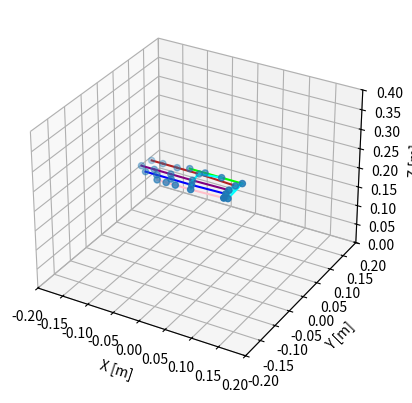
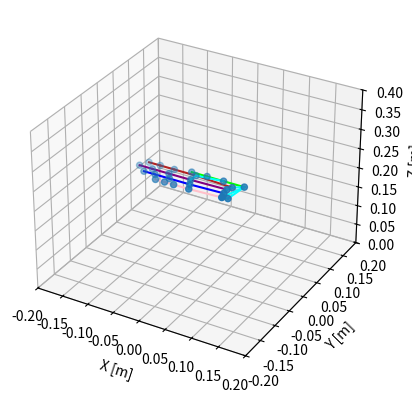
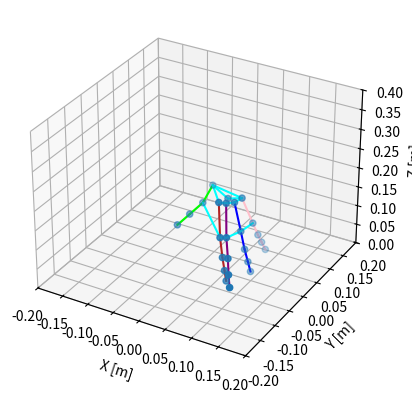
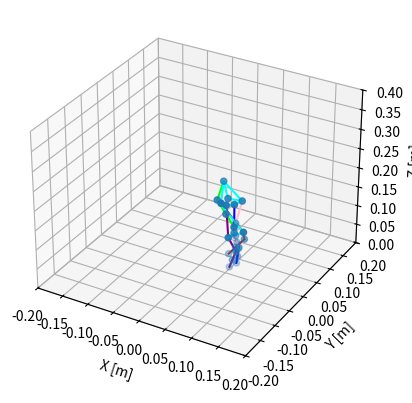
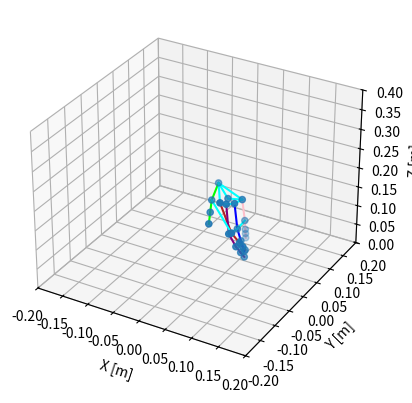

Reproduce these figures in Python, in order.
import numpy as np
import matplotlib.pyplot as plt
from matplotlib import animation
from mpl_toolkits.mplot3d import Axes3D
import mpl_toolkits.mplot3d as plt3d

'''
https://github.com/ValveSoftware/openvr/wiki/Hand-Skeleton
https://math.stackexchange.com/questions/40164/how-do-you-rotate-a-vector-by-a-unit-quaternion
Example glb from OpenGloves, originally from steamvr/drivers/indexcontroller
Steam's OpenVR Uses (w,z,y,z) for Quaternions as defined in HmdQuaternionf_t

0 RootNode, 
1 REF:Root, 
2 REF:wrist_r, # All metacarpal positons are relative to this. 
3 REF:finger_thumb_0_r, 
4 REF:finger_thumb_1_r,
5 REF:finger_thumb_2_r,
6 REF:finger_thumb_r_end,
7 REF:finger_index_meta_r - -0.000632452196441591, 0.0268661547452211, 0.01500194799155
8 REF:finger_index_0_r
9 REF:finger_index_1_r
10 REF:finger_index_2_r
11 REF:finger_index_r_end
12 REF:finger_middle_meta_r  -0.00217731343582273, 0.00711954385042191, 0.0163187384605408
13 REF:finger_middle_0_r
14 REF:finger_middle_1_r
15 REF:finger_middle_2_r
16 REF:finger_middle_r_end
17 REF:finger_ring_meta_r -0.000513435574248433, -0.00654512271285057, 0.0163476932793856
18 REF:finger_ring_0_r
19 REF:finger_ring_1_r
20 REF:finger_ring_2_r
21 REF:finger_ring_r_end
22 REF:finger_pinky_meta_r 0.00247815088368952, -0.0189813692122698, 0.0152135835960507
23 REF:finger_pinky_0_r
24 REF:finger_pinky_1_r
25 REF:finger_pinky_2_r
26 REF:finger_pinky_r_end
27 REF:finger_thumb_r_aux -0.00605911063030362, 0.0562852211296558, -0.0600638426840305
28 REF:finger_index_r_aux
29 REF:finger_middle_r_aux
30 REF:finger_ring_r_aux
31 REF:finger_pinky_r_aux
'''

right_pose = np.array([
	# Position{HmdVector4_t} (x,y,z,1) , Quaternion{HmdQuaternionf_t} (w,x,y,z)
	# https://github.com/ValveSoftware/openvr/issues/505
	[[0.000000, 0.000000, 0.000000, 1.000000], [1.000000, -0.000000, -0.000000, 0.000000]], # 0 - Root Node, Dan Skipped the Ref:Root
	[[0.034038, 0.036503, 0.164722, 1.000000], [-0.055147, -0.078608, 0.920279, -0.379296]], # 2 - Wrist
	[[0.012083, 0.028070, 0.025050, 1.000000], [0.567418, -0.464112, 0.623374, -0.272106]], # Thumb Meta
	[[-0.040406, -0.000000, 0.000000, 1.000000], [0.994838, 0.082939, 0.019454, 0.055130]],
	[[-0.032517, -0.000000, -0.000000, 1.000000], [0.974793, -0.003213, 0.021867, -0.222015]],
	[[-0.030464, 0.000000, 0.000000, 1.000000], [1.000000, -0.000000, -0.000000, 0.000000]],
	[[-0.000632, 0.026866, 0.015002, 1.000000], [0.421979, -0.644251, 0.422133, 0.478202]], # Index Meta
	[[-0.074204, 0.005002, -0.000234, 1.000000], [0.995332, 0.007007, -0.039124, 0.087949]],
	[[-0.043930, 0.000000, 0.000000, 1.000000], [0.997891, 0.045808, 0.002142, -0.045943]],
	[[-0.028695, -0.000000, -0.000000, 1.000000], [0.999649, 0.001850, -0.022782, -0.013409]],
	[[-0.022821, -0.000000, 0.000000, 1.000000], [1.000000, -0.000000, 0.000000, -0.000000]],
	[[-0.002177, 0.007120, 0.016319, 1.000000], [0.541276, -0.546723, 0.460749, 0.442520]], # Middle Meta
	[[-0.070953, -0.000779, -0.000997, 1.000000], [0.980294, -0.167261, -0.078959, 0.069368]],
	[[-0.043108, -0.000000, -0.000000, 1.000000], [0.997947, 0.018493, 0.013192, 0.059886]],
	[[-0.033266, -0.000000, -0.000000, 1.000000], [0.997394, -0.003328, -0.028225, -0.066315]],
	[[-0.025892, 0.000000, -0.000000, 1.000000], [0.999195, -0.000000, 0.000000, 0.040126]],
	[[-0.000513, -0.006545, 0.016348, 1.000000], [0.550143, -0.516692, 0.429888, 0.495548]], # Ring Meta
	[[-0.065876, -0.001786, -0.000693, 1.000000], [0.990420, -0.058696, -0.101820, 0.072495]],
	[[-0.040697, -0.000000, -0.000000, 1.000000], [0.999545, -0.002240, 0.000004, 0.030081]],
	[[-0.028747, 0.000000, 0.000000, 1.000000], [0.999102, -0.000721, -0.012693, 0.040420]],
	[[-0.022430, 0.000000, -0.000000, 1.000000], [1.000000, 0.000000, 0.000000, 0.000000]], 
	[[0.002478, -0.018981, 0.015214, 1.000000], [0.523940, -0.526918, 0.326740, 0.584025]], # Pinky Meta
	[[-0.062878, -0.002844, -0.000332, 1.000000], [0.986609, -0.059615, -0.135163, 0.069132]],
	[[-0.030220, -0.000000, -0.000000, 1.000000], [0.994317, 0.001896, -0.000132, 0.106446]],
	[[-0.018187, -0.000000, -0.000000, 1.000000], [0.995931, -0.002010, -0.052079, -0.073526]],
	[[-0.018018, -0.000000, 0.000000, 1.000000], [1.000000, 0.000000, 0.000000, 0.000000]],
	# https://github.com/ValveSoftware/openvr/wiki/Hand-Skeleton#auxiliary-bones
	[[0.006059, 0.056285, 0.060064, 1.000000], [0.737238, 0.202745, -0.594267, -0.249441]], # thumb aux
	[[0.040416, -0.043018, 0.019345, 1.000000], [-0.290331, 0.623527, 0.663809, 0.293734]], # index aux
	[[0.039354, -0.075674, 0.047048, 1.000000], [-0.187047, 0.678062, 0.659285, 0.265683]], # middle aux
	[[0.038340, -0.090987, 0.082579, 1.000000], [-0.183037, 0.736793, 0.634757, 0.143936]], # ring aux
	[[0.031806, -0.087214, 0.121015, 1.000000], [-0.003659, 0.758407, 0.639342, 0.126678]], # pinky aux
])

right_fist_pose = np.array([
	[[0.000000, 0.000000, 0.000000, 1.000000], [1.000000, -0.000000, -0.000000, 0.000000]],
	[[0.034038, 0.036503, 0.164722, 1.000000], [-0.055147, -0.078608, 0.920279, -0.379296]],
	[[0.016305, 0.027529, 0.017800, 1.000000], [0.483332, -0.225703, 0.836342, -0.126413]],
	[[-0.040406, -0.000000, 0.000000, 1.000000], [0.894335, -0.013302, -0.082902, 0.439448]],
	[[-0.032517, -0.000000, -0.000000, 1.000000], [0.842428, 0.000655, 0.001244, 0.538807]],
	[[-0.030464, 0.000000, 0.000000, 1.000000], [1.000000, -0.000000, -0.000000, 0.000000]],
	[[-0.003802, 0.021514, 0.012803, 1.000000], [0.395174, -0.617314, 0.449185, 0.510874]],
	[[-0.074204, 0.005002, -0.000234, 1.000000], [0.737291, -0.032006, -0.115013, 0.664944]],
	[[-0.043287, 0.000000, 0.000000, 1.000000], [0.611381, 0.003287, 0.003823, 0.791321]],
	[[-0.028275, -0.000000, -0.000000, 1.000000], [0.745388, -0.000684, -0.000945, 0.666629]],
	[[-0.022821, -0.000000, 0.000000, 1.000000], [1.000000, -0.000000, 0.000000, -0.000000]],
	[[-0.005787, 0.006806, 0.016534, 1.000000], [0.522315, -0.514203, 0.483700, 0.478348]],
	[[-0.070953, -0.000779, -0.000997, 1.000000], [0.723653, -0.097901, 0.048546, 0.681458]],
	[[-0.043108, -0.000000, -0.000000, 1.000000], [0.637464, -0.002366, -0.002831, 0.770472]],
	[[-0.033266, -0.000000, -0.000000, 1.000000], [0.658008, 0.002610, 0.003196, 0.753000]],
	[[-0.025892, 0.000000, -0.000000, 1.000000], [0.999195, -0.000000, 0.000000, 0.040126]],
	[[-0.004123, -0.006858, 0.016563, 1.000000], [0.523374, -0.489609, 0.463997, 0.520644]],
	[[-0.065876, -0.001786, -0.000693, 1.000000], [0.759970, -0.055609, 0.011571, 0.647471]],
	[[-0.040331, -0.000000, -0.000000, 1.000000], [0.664315, 0.001595, 0.001967, 0.747449]],
	[[-0.028489, 0.000000, 0.000000, 1.000000], [0.626957, -0.002784, -0.003234, 0.779042]],
	[[-0.022430, 0.000000, -0.000000, 1.000000], [1.000000, 0.000000, 0.000000, 0.000000]],
	[[-0.001131, -0.019295, 0.015429, 1.000000], [0.477833, -0.479766, 0.379935, 0.630198]],
	[[-0.062878, -0.002844, -0.000332, 1.000000], [0.827001, 0.034282, 0.003440, 0.561144]],
	[[-0.029874, -0.000000, -0.000000, 1.000000], [0.702185, -0.006716, -0.009289, 0.711903]],
	[[-0.017979, -0.000000, -0.000000, 1.000000], [0.676853, 0.007956, 0.009917, 0.736009]],
	[[-0.018018, -0.000000, 0.000000, 1.000000], [1.000000, 0.000000, 0.000000, 0.000000]],
	[[-0.019716, 0.002802, 0.093937, 1.000000], [0.377286, -0.540831, -0.150446, 0.736562]],
	[[-0.000171, 0.016473, 0.096515, 1.000000], [-0.006456, 0.022747, 0.932927, 0.359287]],
	[[-0.000448, 0.001536, 0.116543, 1.000000], [-0.039357, 0.105143, 0.928833, 0.353079]],
	[[-0.003949, -0.014869, 0.130608, 1.000000], [-0.055071, 0.068695, 0.944016, 0.317933]],
	[[-0.003263, -0.034685, 0.139926, 1.000000], [0.019690, -0.100741, 0.957331, 0.270149]],
])


def q_conjugate(q):
	w, x, y, z = q
	return [w, -x, -y, -z]

def q_mult(q1, q2):
	w1, x1, y1, z1 = q1
	w2, x2, y2, z2 = q2
	w = w1 * w2 - x1 * x2 - y1 * y2 - z1 * z2
	x = w1 * x2 + x1 * w2 + y1 * z2 - z1 * y2
	y = w1 * y2 + y1 * w2 + z1 * x2 - x1 * z2
	z = w1 * z2 + z1 * w2 + x1 * y2 - y1 * x2
	return np.array([w, x, y, z])

def qv_mult(q1, v1):
	# Rotates a vector by a quaternion
	x1, y1, z1 = v1
	q2 = (0.0, x1, y1, z1)
	return q_mult(q_mult(q1, q2), q_conjugate(q1))[1:]

def build_pose(pose, rotate=False, parent_row=None):
	'''
	Expects to be fed an array of nodes where
	each node has one parent and one child.
	Build hand splits up the hand then feeds it to this
	functon. e.g. just the thumb. 
	'''

	# Set Starting point, root
	# quad = np.array([1.000000, -0.000000, -0.000000, 0.000000])
	# point = np.array([0.000000, 0.000000, 0.000000])
	# Set Starting point, wrist
	quad = np.array([-0.055147, -0.078608, 0.920279, -0.379296])
	point = np.array([0.034038, 0.036503, 0.164722, 1.000000])


	if (parent_row is not None):
		quad = parent_row[1,:].copy()
		point = parent_row[0,:3].copy()
	points = []

	for row in pose:

		c = np.array(row[0,:3])
		q = np.array(row[1,:])
		# Change quaternion representation between glb and SteamVR
		#w, x, y, z = q
		#q = np.array([w, x, y, z])

		if (rotate):
			# Multiply the quaternions
			quad = q_mult(q,  quad)
			# Rotate the point
			rp = qv_mult(quad, c)
		else:
			rp = c
		# Get the global point
		point += rp

		# Add the new point to points
		points.append(point.copy())

	return points

def build_hand(pose, rotate=False):
	'''
	The hand is defined relatively using a series of nodes,
	Each node has a parent leading back to the wrist,
	in order to plot the hand, the global positions need to 
	be calculated. Each position and rotation w.r.t the parents. 
	Think of the turtle / logo programming enviroment.
	'''

	# Splitting up each parent
	root = pose[0, :, :]
	wrist = pose[1, :, :]
	thumb_pose = pose[2:6, :, :]
	index_pose = pose[6:11, :,:]
	middle_pose = pose[11:16, :,:]
	ring_pose = pose[16:21, :, :]
	pinky_pose = pose[21:26, :, :]
	
	# Building all the children
	thumb = build_pose(thumb_pose, rotate, wrist)
	index = build_pose(index_pose, rotate, wrist)
	middle = build_pose(middle_pose, rotate, wrist)
	ring = build_pose(ring_pose, rotate, wrist)
	pinky = build_pose(pinky_pose, rotate, wrist)
	hand = [[wrist[0, :3]], thumb, index, middle, ring, pinky]

	# Conbine them into one model
	points = np.concatenate(hand)

	return points


def plot_points(points):
	# Plot the Points
	x = points[:,0]
	y = points[:,1]
	z = points[:,2]
	# Plot setup
	fig = plt.figure()
	ax = fig.add_subplot(111, projection='3d')
	ax.set_xlabel('X [m]')
	ax.set_ylabel('Y [m]')
	ax.set_zlabel('Z [m]')

	ax.scatter(x,y,z)
	plt.show()


def plot_steam_hand(points, title="Steam Hand", ax=None):
	if (ax == None):
		# Plot setup
		fig = plt.figure(title)
		ax = fig.add_subplot(111, projection='3d', xlim=(-0.2, 0.2), ylim=(-0.2, 0.2), zlim=(0, 0.4))
	ax.set_xlabel('X [m]')
	ax.set_ylabel('Y [m]')
	ax.set_zlabel('Z [m]')

	hand_points = points
	xs = hand_points[:,0]
	ys = hand_points[:,1]
	zs = hand_points[:,2]
	# Plot the Points that make up the hand
	ax.scatter(xs,ys,zs)

	# Draw lines between them
	# Seperate the fingers
	c = hand_points

	# Draw the thumb
	for n in [1,2,3]:
		l = plt3d.art3d.Line3D([c[n,0], c[n+1,0]], [c[n,1], c[n+1,1]], [c[n,2], c[n+1,2]], color="lime")
		ax.add_line(l)
	# Index
	for n in range(5,9):
		l = plt3d.art3d.Line3D([c[n,0], c[n+1,0]], [c[n,1], c[n+1,1]], [c[n,2], c[n+1,2]], color='firebrick')
		ax.add_line(l)
	# Middle
	for n in range(10,14):
		l = plt3d.art3d.Line3D([c[n,0], c[n+1,0]], [c[n,1], c[n+1,1]], [c[n,2], c[n+1,2]], color='purple')
		ax.add_line(l)
	# Ring Finger
	for n in range(15,19):
		l = plt3d.art3d.Line3D([c[n,0], c[n+1,0]], [c[n,1], c[n+1,1]], [c[n,2], c[n+1,2]], color='blue')
		ax.add_line(l)
	# Pinky finger
	for n in range(20,24):
		l = plt3d.art3d.Line3D([c[n,0], c[n+1,0]], [c[n,1], c[n+1,1]], [c[n,2], c[n+1,2]], color='pink')
		ax.add_line(l)
	
	# Draw lines to connect the metacarpals
	for i in range(4):
		ms = [2, 6,11,16,21]
		l = plt3d.art3d.Line3D([c[ms[i],0], c[ms[i+1],0]], [c[ms[i],1], c[ms[i+1],1]], [c[ms[i],2], c[ms[i+1],2]], color="aqua")
		ax.add_line(l)
	# Draw lines to connect the hand
	for i in range(4):
		ms = [1, 5,10,15,20]
		l = plt3d.art3d.Line3D([c[ms[i],0], c[ms[i+1],0]], [c[ms[i],1], c[ms[i+1],1]], [c[ms[i],2], c[ms[i+1],2]], color="aqua")
		ax.add_line(l)
	# Connect the bottom of the hand together
	l = plt3d.art3d.Line3D([c[1,0], c[20,0]], [c[1,1], c[20,1]], [c[1,2], c[20,2]], color="aqua")
	ax.add_line(l)
	l = plt3d.art3d.Line3D([c[1,0], c[0,0]], [c[1,1], c[0,1]], [c[1,2], c[0,2]], color="aqua")
	ax.add_line(l)
	l = plt3d.art3d.Line3D([c[0,0], c[20,0]], [c[0,1], c[20,1]], [c[0,2], c[20,2]], color="aqua")
	ax.add_line(l)

	plt.show()

def lerp(a, b, f):
	return a + f * (b - a)

def lerp_quat(q1, q2, f):
	# Returns a lerped quat between q1 and q2
	w1, x1, y1, z1 = q1
	w2, x2, y2, z2 = q2

	w = lerp(w1,w2,f)
	x = lerp(x1,x2,f)
	y = lerp(y1,y2,f)
	z = lerp(z1,z2,f)
	return [w, x, y, z]

def lerp_pos(p1, p2, f):
	# Returns a lerped position between q1 and q2
	# Is this function needed?
	x1, y1, z1, w = p1
	x2, y2, z2, w = p2
	x = lerp(x1,x2,f)
	y = lerp(y1,y2,f)
	z = lerp(z1,z2,f)
	return [x, y, z, 1.0]

def lerp_pose(amount):
	'''Amount should be between 0 and 1'''
	open_pose = right_pose
	closed_pose = right_fist_pose

	# Make a placeholder new pose
	new_pose = []

	for i in range(0,31):
		open_row = open_pose[i]
		open_c = open_row[0, :]
		open_q = open_row[1, :]

		closed_row = closed_pose[i]
		closed_c = closed_row[0, :]
		closed_q = closed_row[1, :]

		c = lerp_pos(open_c, closed_c, amount)
		q = lerp_quat(open_q, closed_q, amount)

		new_row = np.array([c,q])
		new_pose.append(new_row)

	new_pose = np.array(new_pose)
	return new_pose

if __name__ == "__main__":
	points = build_hand(right_pose, False)
	print("Points Shape",points.shape)
	print(points)
	#plot_points(points)
	plot_steam_hand(points, "Right Pose without Rotation")

	points = build_hand(right_fist_pose, False)
	print("Points Shape",points.shape)
	print(points)
	plot_steam_hand(points, "Fist Pose without Rotation")

	points = build_hand(right_pose, True)
	print("Points Shape",points.shape)
	print(points)
	#plot_points(points)
	plot_steam_hand(points, "Right pose with Rotation")

	points = build_hand(right_fist_pose, True)
	print("Points Shape",points.shape)
	print(points)
	plot_steam_hand(points, "Fist Pose with Rotation")

	pose = lerp_pose(0.5)
	points = build_hand(pose, True)
	plot_steam_hand(points, "Lerped Pose")